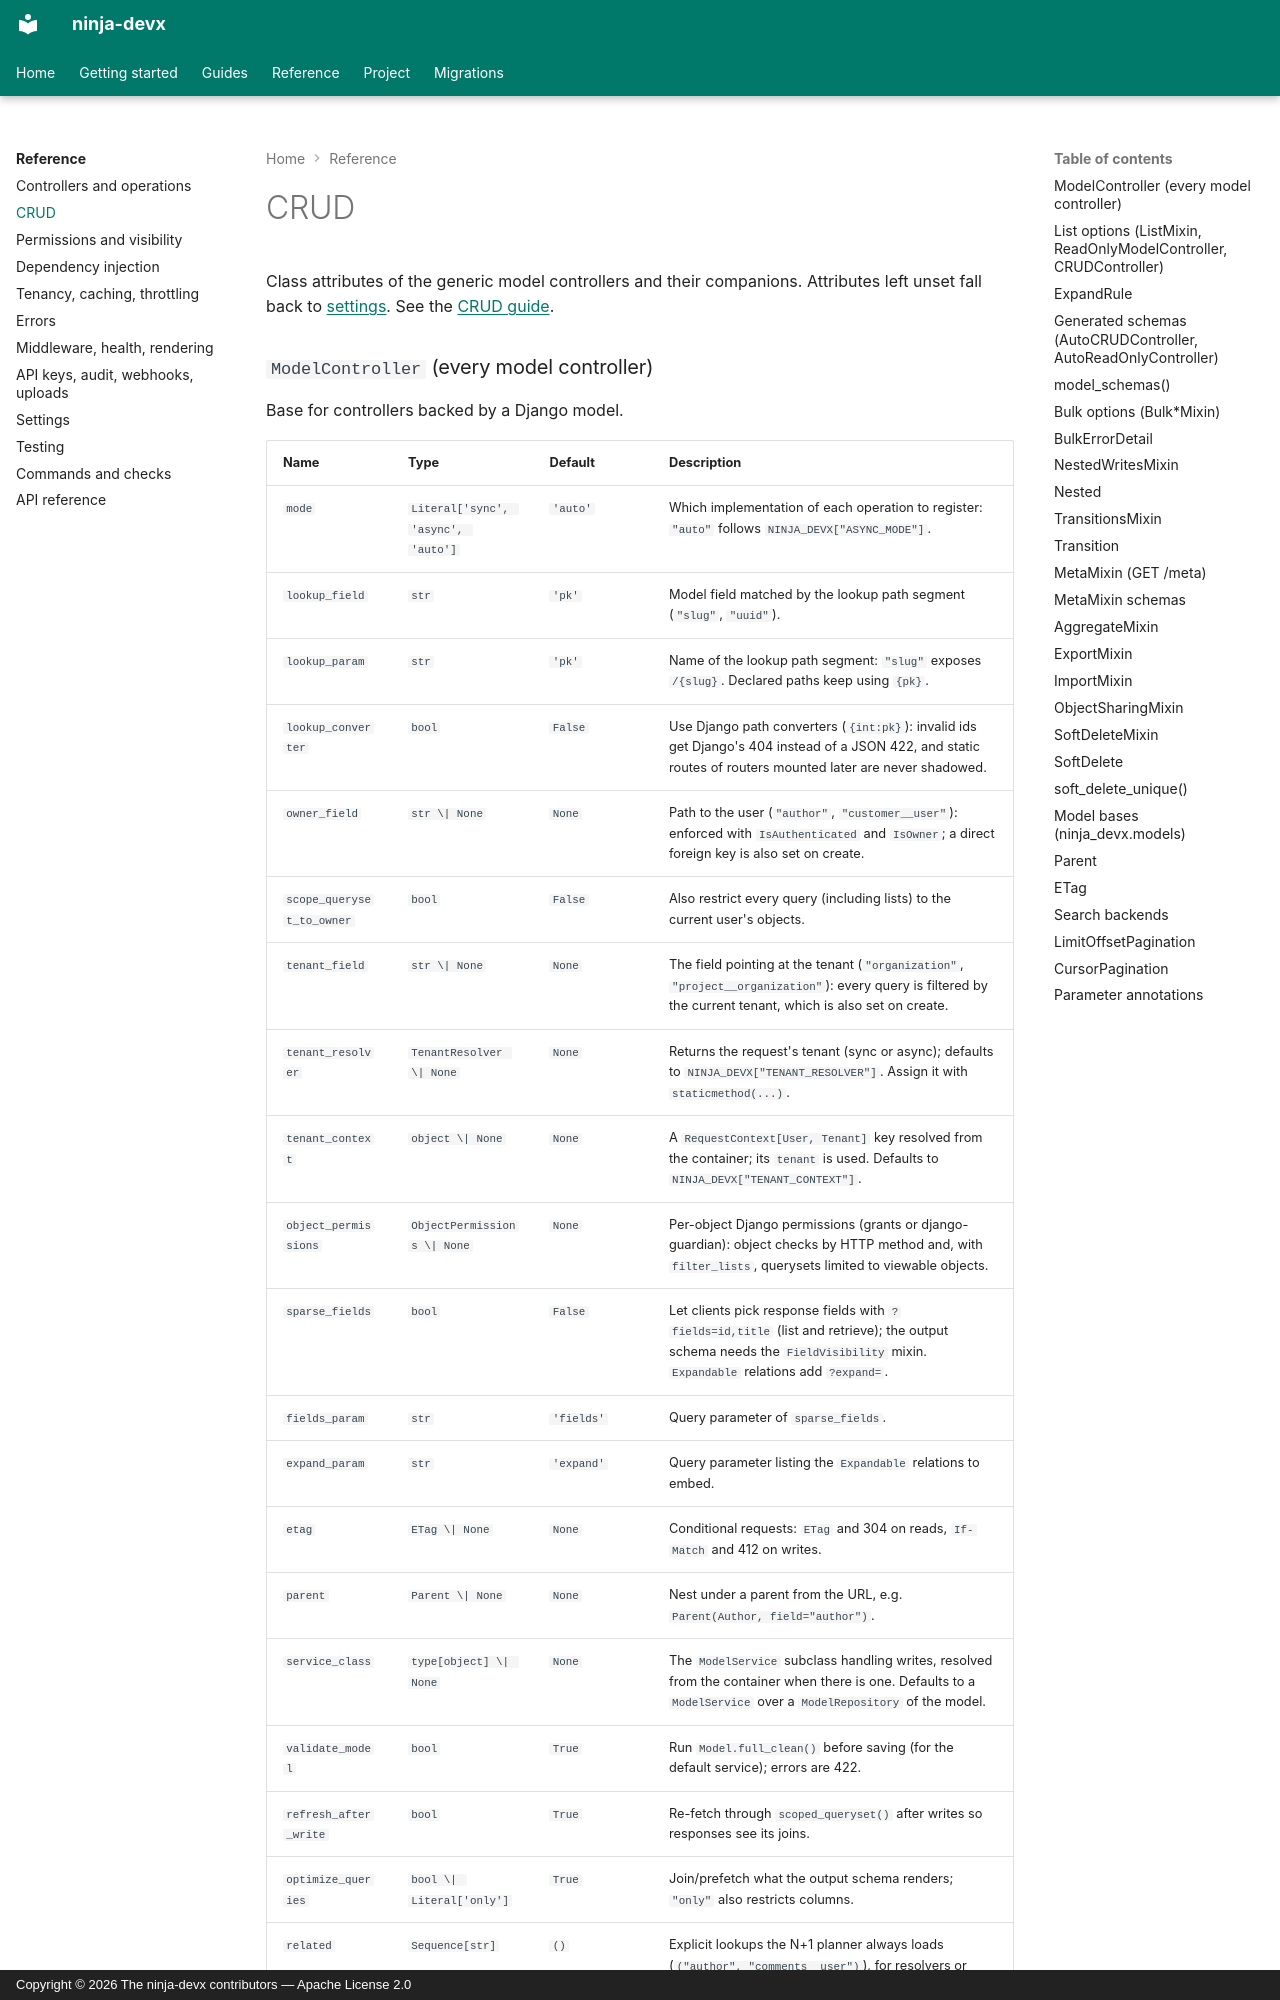

repository: ctolon/ninja-devx · page: options/crud/index.html · generator: mkdocs · copyright: Copyright © 2026 The ninja-devx contributors — Apache License 2.0

<!-- Generated by tools/generate_docs.py from the source code; do not edit. -->

# CRUD

Class attributes of the generic model controllers and their companions. Attributes
left unset fall back to [settings](settings.md). See the [CRUD guide](../guide/crud.md).
